Run: headless pygame with SDL's dummy video driver; simulated clock (each Clock.tick advances the game by its frame time, no real sleeping); random seed 0; keys injected as events and as key.get_pressed() state; no mouse input.
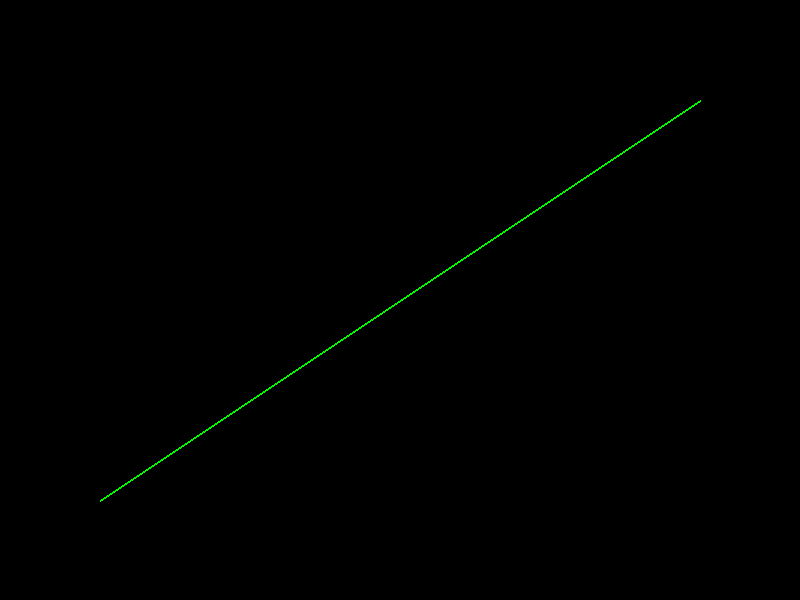
Frame 1 of 4 · flips 1–60 · no input
Frame 2 of 4 · flips 61–180 · tapped SPACE, RETURN · held RIGHT (→), D · screen unchanged from frame 1, image omitted
Frame 3 of 4 · flips 181–300 · held DOWN (↓), S · screen unchanged from frame 2, image omitted
Frame 4 of 4 · flips 301–420 · held LEFT (←), A, UP (↑), W · screen unchanged from frame 3, image omitted

The pygame program that drew these frames:

# ======================================================================
# LESSON 1 - STEP 1: DRAW ONE LINE
# ----------------------------------------------------------------------
# Goal: open a window and draw a single green line on it.
#
# Every wireframe game (including Wireframe Warfare) is, in the end,
# just LOTS of straight lines drawn on a flat screen. So the very first
# thing to learn is how to draw ONE line.
#
# Install once:   pip install pygame-ce
# Run:            python step1_line.py
# Close the window to quit.
# ======================================================================

import pygame                      # pygame gives us a window and drawing tools

# ---- Set up the window -----------------------------------------------
pygame.init()                      # switch pygame on

WIDTH = 800                        # window width in pixels
HEIGHT = 600                       # window height in pixels
screen = pygame.display.set_mode((WIDTH, HEIGHT))
pygame.display.set_caption("Step 1 - one line")

# ---- Colours are (Red, Green, Blue), each 0 to 255 -------------------
BLACK = (0, 0, 0)
GREEN = (0, 255, 0)

# ---- How thick our lines are -------------------------------------------
# pygame.draw.line's last number is the line's thickness in pixels.
# We give it a name instead of typing 2 every time, so:
#   * the code says WHAT the number means, and
#   * changing this ONE line makes every line thicker or thinner.
# 2 pixels is thick enough to see clearly on an 800 x 600 window
# but thin enough to keep the "wireframe" look. Try 1 or 5.
LINE_THICKNESS = 2

# ---- The two ends of our line ----------------------------------------
# A point on the screen is (x, y), measured in pixels.
#   x counts from the LEFT edge, going right.
#   y counts from the TOP edge, going DOWN  (this surprises everyone!).
# So (0, 0) is the top-left corner of the window.
start_point = (100, 500)           # near the bottom-left
end_point = (700, 100)             # near the top-right

# ---- The main loop ----------------------------------------------------
# A game keeps redrawing the screen over and over until you quit.
running = True
while running:

    # 1. Check if the user clicked the window's close button.
    for event in pygame.event.get():
        if event.type == pygame.QUIT:
            running = False

    # 2. Wipe the screen black (start each picture fresh).
    screen.fill(BLACK)

    # 3. Draw the line:  where, colour, start, end, thickness in pixels
    pygame.draw.line(screen, GREEN, start_point, end_point, LINE_THICKNESS)

    # 4. Show what we just drew.
    pygame.display.flip()

pygame.quit()

# ----------------------------------------------------------------------
# TRY THIS:
#   * Change end_point to (700, 500). Which way does the line go now?
#   * Change GREEN to (255, 0, 0). What colour is the line?
#   * Change LINE_THICKNESS to 10. How wide is the line now?
#   * Draw a second line by copying the pygame.draw.line(...) row.
# ----------------------------------------------------------------------
